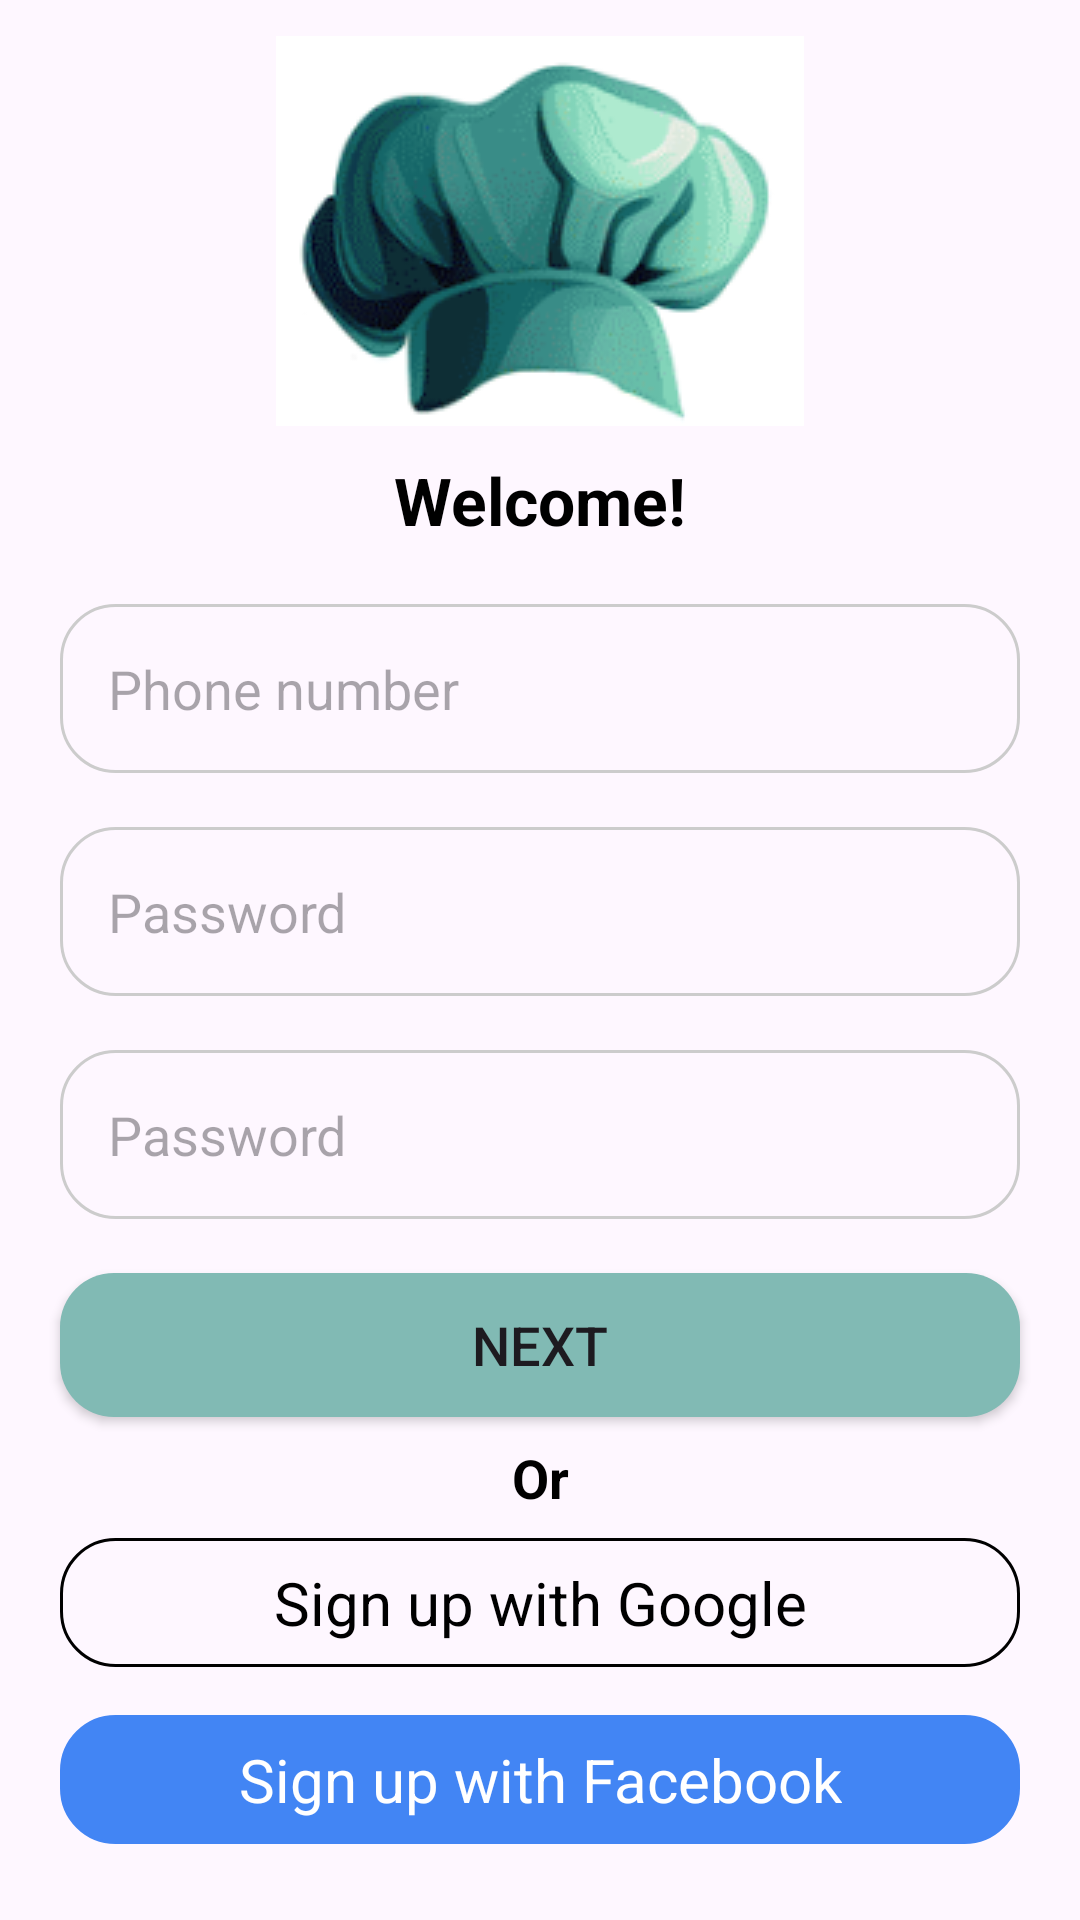

Produce the Android XML layout that renders to this screen, including the resource entries it uses.
<!-- AndroidManifest.xml: application theme Theme.FoodApp -->
<!-- res/layout/activity_sign_up.xml -->
<?xml version="1.0" encoding="utf-8"?>
<androidx.core.widget.NestedScrollView xmlns:android="http://schemas.android.com/apk/res/android"
    xmlns:app="http://schemas.android.com/apk/res-auto"
    xmlns:tools="http://schemas.android.com/tools"
    android:layout_width="match_parent"
    android:layout_height="match_parent"
    tools:context=".activity.SignUpActivity"
    android:contentDescription="@string/nested_scroll">

    <RelativeLayout
        android:layout_width="match_parent"
        android:layout_height="match_parent"
        android:padding="12dp">

        <ImageView
            android:layout_width="wrap_content"
            android:layout_height="wrap_content"
            android:src="@drawable/left_long_arrow"
            android:id="@+id/arrowBack"
            android:layout_alignParentStart="true"
            android:layout_alignParentTop="true"
            app:tint="@color/primaryColor"/>

        <ImageView
            android:id="@+id/img1"
            android:layout_width="wrap_content"
            android:layout_height="wrap_content"
            android:src="@drawable/img_sign_up"
            android:layout_alignParentTop="true"
            android:layout_alignParentStart="true"
            android:layout_alignParentEnd="true"
            android:contentDescription="@string/my_image"/>

        <TextView
            android:id="@+id/tv1"
            android:layout_width="wrap_content"
            android:layout_height="wrap_content"
            android:text="@string/title_sign_up"
            android:textSize="22sp"
            android:textColor="@color/black"
            android:textStyle="bold"
            android:layout_alignParentStart="true"
            android:layout_alignParentEnd="true"
            android:layout_below="@id/img1"
            android:gravity="center"
            android:layout_marginTop="10dp"/>


        <EditText
            android:id="@+id/edEmailOrPhoneNumber"
            android:layout_width="match_parent"
            android:layout_height="wrap_content"
            android:layout_below="@id/tv1"
            android:layout_marginHorizontal="8dp"
            android:layout_marginTop="20dp"
            android:background="@drawable/custom_bg_edit_text"
            android:hint="@string/hint_email_or_phone_number"
            android:inputType="text"
            android:padding="16dp"
            android:textColor="@color/black"
            android:textSize="18sp" />

        <EditText
            android:id="@+id/edPassword"
            android:layout_width="match_parent"
            android:layout_height="wrap_content"
            android:layout_below="@id/edEmailOrPhoneNumber"
            android:layout_marginTop="18dp"
            android:background="@drawable/custom_bg_edit_text"
            android:hint="@string/hint_password"
            android:inputType="textPassword"
            android:padding="16dp"
            android:textColor="@color/black"
            android:textSize="18sp"
            android:layout_marginHorizontal="8dp"
            android:drawableEnd="@drawable/hide"/>

        <EditText
            android:id="@+id/edRePassword"
            android:layout_width="match_parent"
            android:layout_height="wrap_content"
            android:layout_below="@id/edPassword"
            android:layout_marginTop="18dp"
            android:background="@drawable/custom_bg_edit_text"
            android:hint="@string/hint_password"
            android:inputType="textPassword"
            android:padding="16dp"
            android:textColor="@color/black"
            android:textSize="18sp"
            android:layout_marginHorizontal="8dp"
            android:drawableEnd="@drawable/hide"/>


        <Button
            android:layout_width="match_parent"
            android:layout_height="wrap_content"
            android:layout_marginHorizontal="8dp"
            android:background="@drawable/custom_primary_btn"
            app:backgroundTint="@null"
            android:text="@string/next"
            android:textSize="18sp"
            android:id="@+id/btnSignIn"
            android:layout_below="@id/edRePassword"
            android:layout_marginTop="18dp"/>

        <TextView
            android:id="@+id/tvOr"
            android:layout_width="wrap_content"
            android:layout_height="wrap_content"
            android:text="@string/or"
            android:textSize="18sp"
            android:textStyle="bold"
            android:textColor="@color/black"
            android:layout_below="@id/btnSignIn"
            android:layout_alignParentStart="true"
            android:layout_alignParentEnd="true"
            android:gravity="center"
            android:layout_marginTop="8dp"/>

        <androidx.constraintlayout.widget.ConstraintLayout
            android:layout_width="match_parent"
            android:layout_height="wrap_content"
            android:layout_marginVertical="8dp"
            android:layout_below="@id/tvOr"
            android:layout_marginHorizontal="8dp"
            android:id="@+id/layoutGoogle"
            android:padding="8dp"
            android:background="@drawable/custom_border_black">

            <ImageView
                android:id="@+id/imageView2"
                android:layout_width="wrap_content"
                android:layout_height="wrap_content"
                android:src="@drawable/google"
                app:layout_constraintBottom_toBottomOf="parent"
                app:layout_constraintStart_toStartOf="parent"
                app:layout_constraintTop_toTopOf="parent"
                android:layout_marginStart="8dp"/>

            <TextView
                android:id="@+id/textView2"
                android:layout_width="wrap_content"
                android:layout_height="wrap_content"
                android:gravity="center"
                android:text="@string/sign_up_with_google"
                android:textColor="@color/black"
                android:textSize="20sp"
                app:layout_constraintBottom_toBottomOf="parent"
                app:layout_constraintEnd_toEndOf="parent"
                app:layout_constraintStart_toStartOf="parent"
                app:layout_constraintTop_toTopOf="parent" />
        </androidx.constraintlayout.widget.ConstraintLayout>

        <androidx.constraintlayout.widget.ConstraintLayout
            android:layout_width="match_parent"
            android:layout_height="wrap_content"
            android:layout_marginVertical="8dp"
            android:layout_below="@id/layoutGoogle"
            android:layout_marginHorizontal="8dp"
            android:id="@+id/layoutFacebook"
            android:padding="8dp"
            android:backgroundTint="@color/facebookBgColor"
            android:background="@drawable/custom_border_black">

            <ImageView
                android:id="@+id/imageView3"
                android:layout_width="wrap_content"
                android:layout_height="wrap_content"
                android:src="@drawable/facebook"
                app:layout_constraintBottom_toBottomOf="parent"
                app:layout_constraintStart_toStartOf="parent"
                app:layout_constraintTop_toTopOf="parent"
                android:layout_marginStart="8dp"/>

            <TextView
                android:id="@+id/textView3"
                android:layout_width="wrap_content"
                android:layout_height="wrap_content"
                android:gravity="center"
                android:text="@string/sign_up_with_facebook"
                android:textColor="@color/white"
                android:textSize="20sp"
                app:layout_constraintBottom_toBottomOf="parent"
                app:layout_constraintEnd_toEndOf="parent"
                app:layout_constraintStart_toStartOf="parent"
                app:layout_constraintTop_toTopOf="parent" />
        </androidx.constraintlayout.widget.ConstraintLayout>

        <LinearLayout
            android:layout_width="match_parent"
            android:layout_height="wrap_content"
            android:orientation="horizontal"
            android:layout_below="@id/layoutFacebook"
            android:gravity="center"
            android:layout_marginTop="12dp">
            <TextView
                android:layout_width="wrap_content"
                android:layout_height="wrap_content"
                android:text="@string/have_account"
                android:gravity="center"
                android:textSize="16sp"
                android:textColor="@color/black"/>

            <TextView
                android:layout_width="wrap_content"
                android:layout_height="wrap_content"
                android:text="@string/sign_in"
                android:id="@+id/tvGoToSignIn"
                android:textSize="17sp"
                android:textColor="@color/black"
                android:textStyle="bold"
                android:gravity="center_vertical"
                android:layout_marginLeft="2dp"/>
        </LinearLayout>
    </RelativeLayout>

</androidx.core.widget.NestedScrollView>
<!-- resources referenced by this layout -->
<resources>
  <color name="black">#FF000000</color>
  <color name="facebookBgColor">#4285f4</color>
  <color name="primaryColor">#81BAB4</color>
  <color name="white">#FFFFFFFF</color>
  <!-- drawable custom_bg_edit_text (drawable) -->
  <?xml version="1.0" encoding="utf-8"?>
  <shape xmlns:android="http://schemas.android.com/apk/res/android"
      android:shape="rectangle">
      <stroke android:color="@color/gray" android:width="1dp"/>
      <corners android:radius="18dp"/>
  </shape>
  <!-- drawable custom_border_black (drawable) -->
  <?xml version="1.0" encoding="utf-8"?>
  <shape xmlns:android="http://schemas.android.com/apk/res/android"
      android:shape="rectangle">
      <stroke android:width="1dp" android:color="@color/black"/>
      <corners android:radius="18dp"/>
  </shape>
  <!-- drawable custom_primary_btn (drawable) -->
  <?xml version="1.0" encoding="utf-8"?>
  <shape xmlns:android="http://schemas.android.com/apk/res/android">
      <solid android:color="@color/primaryColor"/>
      <corners android:radius="18dp"/>
  </shape>
  <!-- drawable img_sign_up: png bitmap (drawable, 28962 bytes) -->
  <string name="have_account">You already have an account?</string>
  <string name="hint_email_or_phone_number">Phone number</string>
  <string name="hint_password">Password</string>
  <string name="my_image">Image</string>
  <string name="nested_scroll">My Nested Scroll</string>
  <string name="next">Next</string>
  <string name="or">Or</string>
  <string name="sign_in">Sign in</string>
  <string name="sign_up_with_facebook">Sign up with Facebook</string>
  <string name="sign_up_with_google">Sign up with Google</string>
  <string name="title_sign_up">Welcome!</string>
  <style name="Theme.FoodApp" parent="Base.Theme.FoodApp" />
  <color name="gray">#CCC</color>
  <style name="Base.Theme.FoodApp" parent="Theme.Material3.DayNight.NoActionBar">
          
           <item name="colorPrimary">@color/white</item>
      </style>
</resources>
